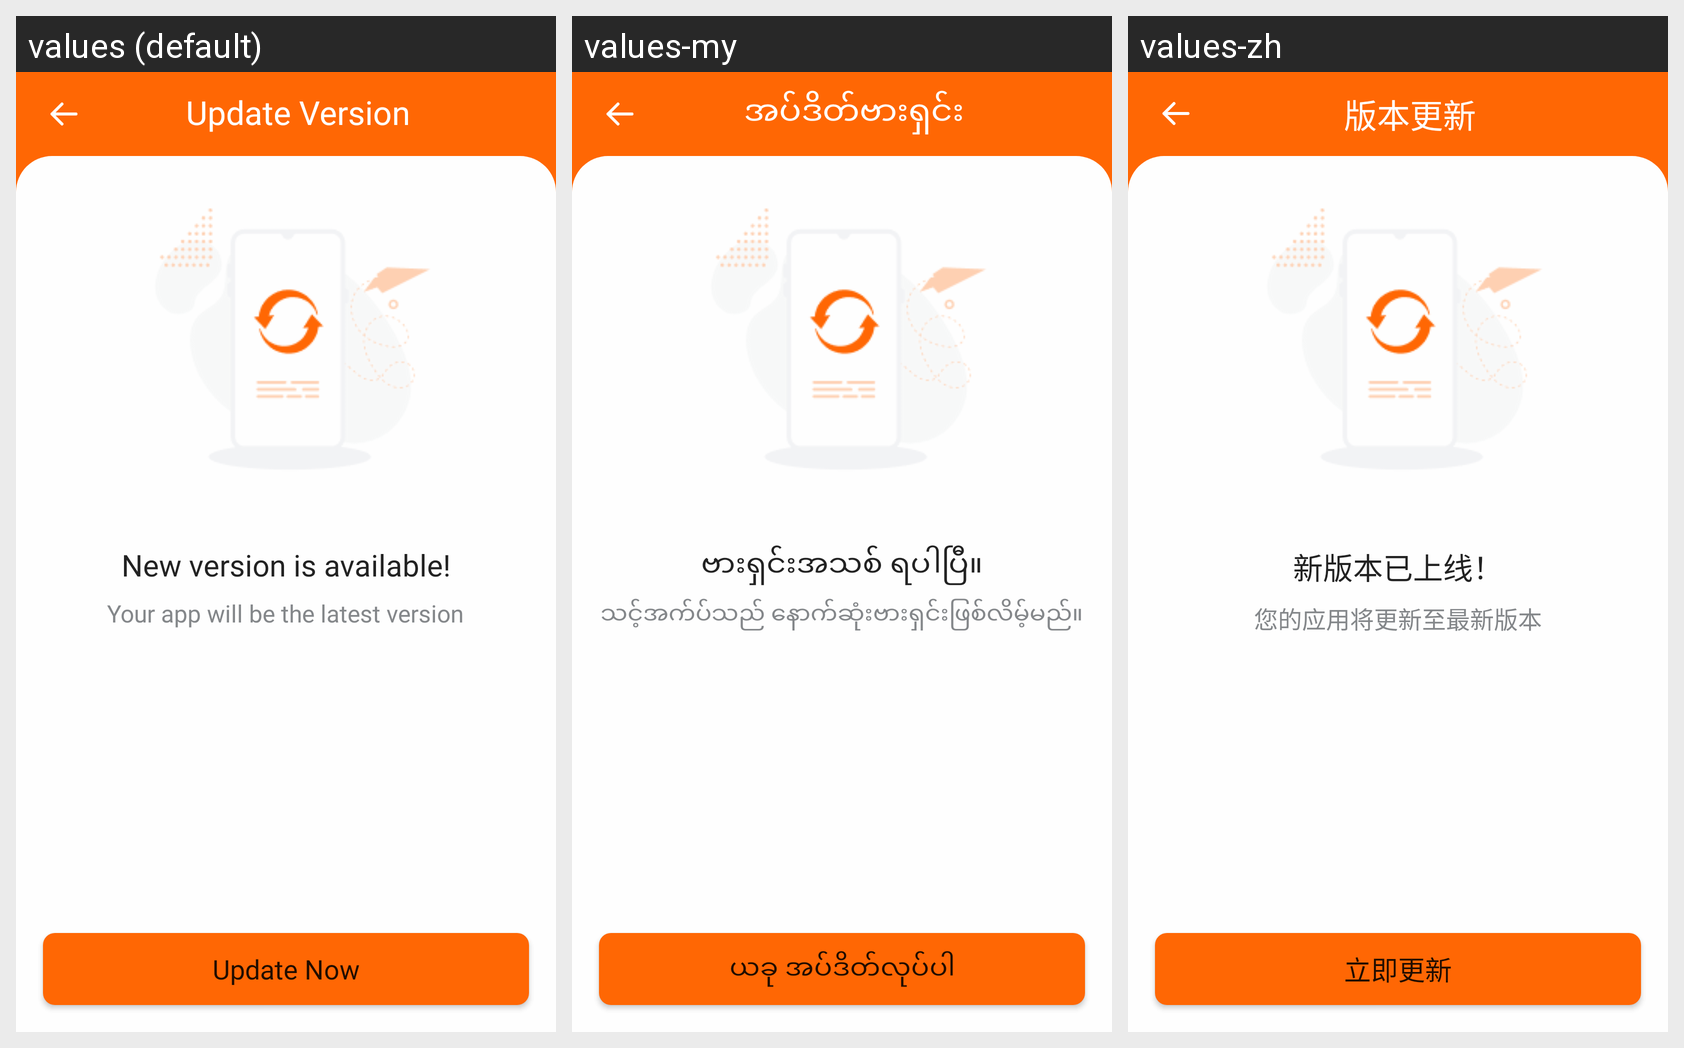

Translations of the strings shown on this Android screen, per locale in the grid:
Android screen res/layout/activity_version_update.xml rendered under 3 locales, left to right: values (default), values-my, values-zh. Device: Nexus 5 (rendered at 1080×1920; each locale shown at half size, 540×960, under a caption strip naming it); theme Theme.Fatty.
Strings drawn on this screen, with the default value and each locale's value (text and hints the layout hard-codes, and strings that could not be matched under every locale, appear in the picture but are not listed):

update_version
  values: Update Version
  values-my: အပ်ဒိတ်ဗားရှင်း
  values-zh: 版本更新

new_version_is_available
  values: New version is available!
  values-my: ဗားရှင်းအသစ် ရပါပြီ။
  values-zh: 新版本已上线！

your_app_will_be_the_latest_version
  values: Your app will be the latest version
  values-my: သင့်အက်ပ်သည် နောက်ဆုံးဗားရှင်းဖြစ်လိမ့်မည်။
  values-zh: 您的应用将更新至最新版本

update_now
  values: Update Now
  values-my: ယခု အပ်ဒိတ်လုပ်ပါ
  values-zh: 立即更新
